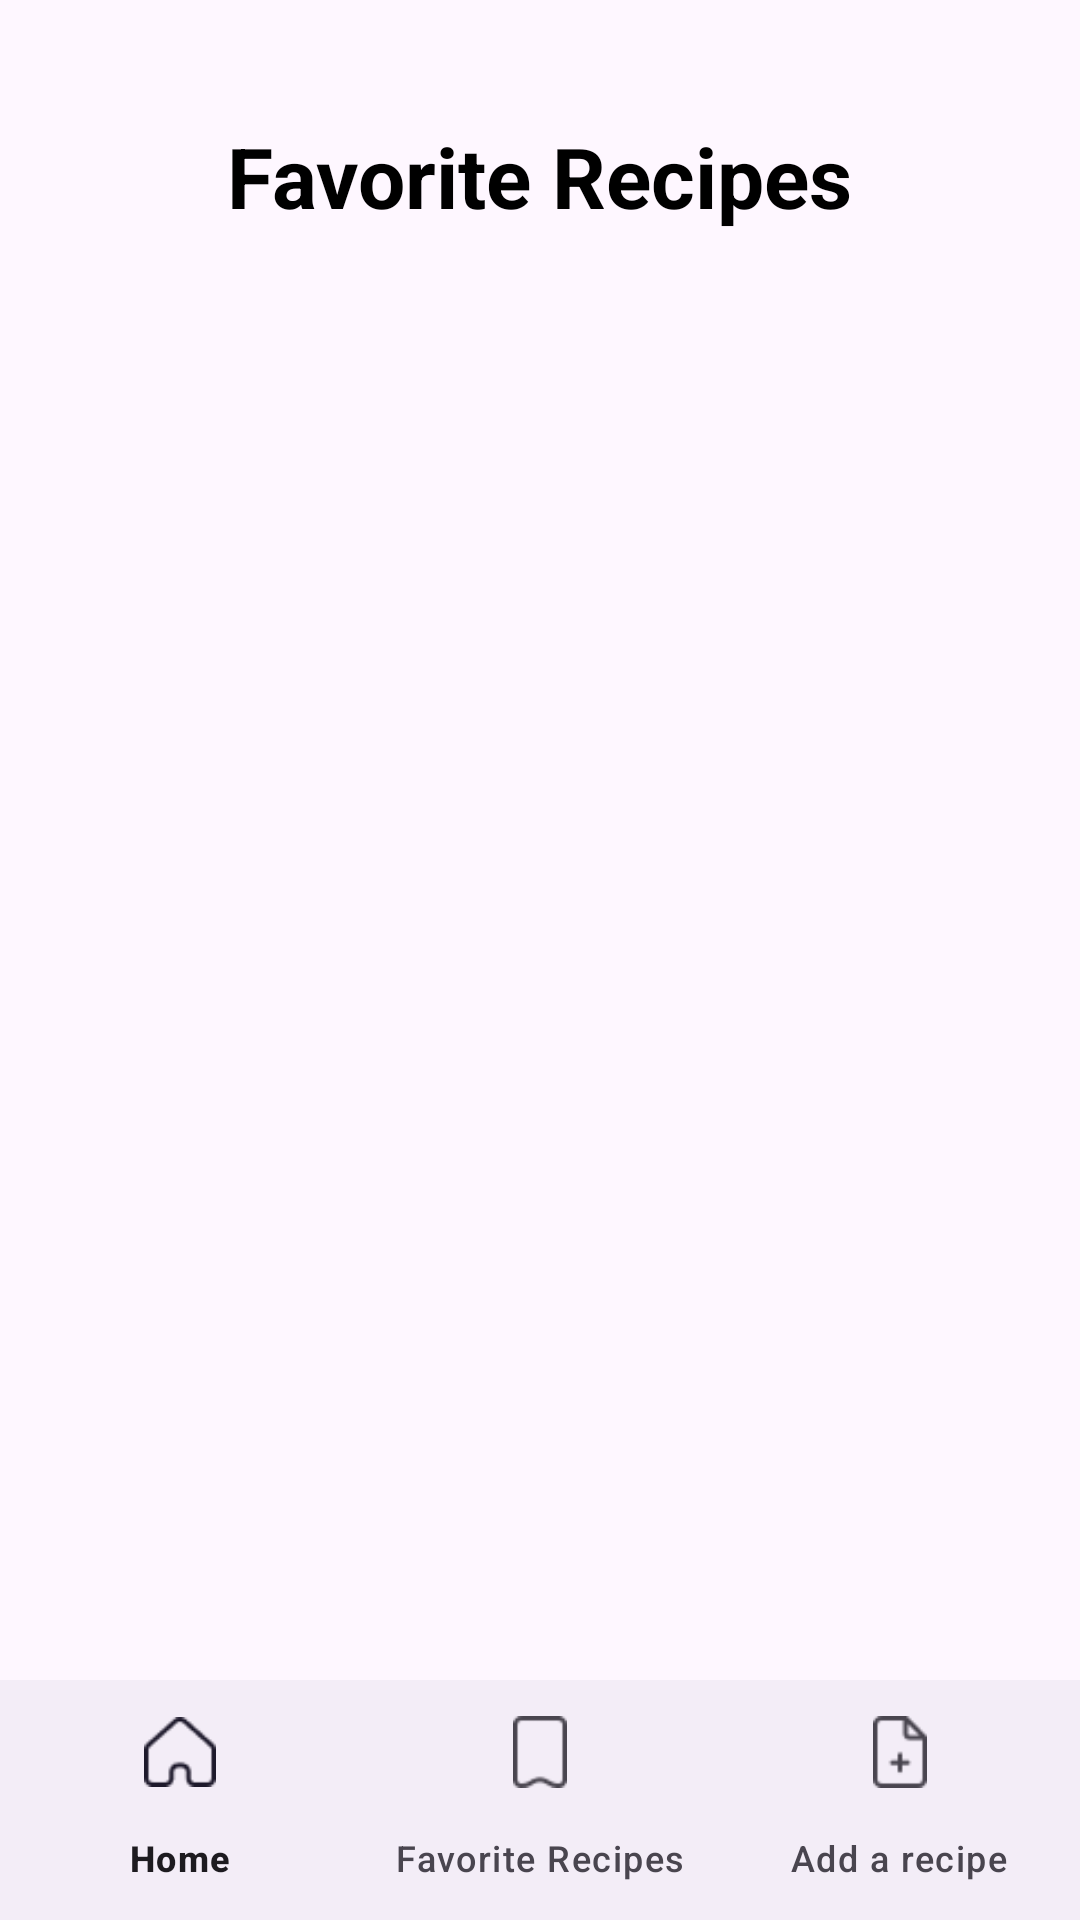

Write the Android layout XML for this screen, with the resource values it uses.
<!-- AndroidManifest.xml: application theme Theme.DigitalRecipeBook -->
<!-- res/layout/activity_favorite_recipes.xml -->
<?xml version="1.0" encoding="utf-8"?>
<androidx.constraintlayout.widget.ConstraintLayout xmlns:android="http://schemas.android.com/apk/res/android"
    xmlns:app="http://schemas.android.com/apk/res-auto"
    android:layout_width="match_parent"
    android:layout_height="match_parent">

    <TextView
        android:id="@+id/titleText"
        android:layout_width="wrap_content"
        android:layout_height="wrap_content"
        android:text="Favorite Recipes"
        android:textSize="28sp"
        android:textStyle="bold"
        android:textColor="@color/black"
        android:layout_marginTop="40dp"
        android:layout_marginBottom="16dp"
        app:layout_constraintTop_toTopOf="parent"
        app:layout_constraintStart_toStartOf="parent"
        app:layout_constraintEnd_toEndOf="parent"/>

    <androidx.recyclerview.widget.RecyclerView
        android:id="@+id/recipesRecyclerView"
        android:layout_width="match_parent"
        android:layout_height="0dp"
        android:padding="16dp"
        app:layout_constraintTop_toBottomOf="@id/titleText"
        app:layout_constraintBottom_toTopOf="@id/bottomNavigationView"
        app:layout_constraintStart_toStartOf="parent"
        app:layout_constraintEnd_toEndOf="parent"/>

    <com.google.android.material.bottomnavigation.BottomNavigationView
        android:id="@+id/bottomNavigationView"
        android:layout_width="match_parent"
        android:layout_height="wrap_content"
        app:layout_constraintBottom_toBottomOf="parent"
        app:layout_constraintEnd_toEndOf="parent"
        app:layout_constraintStart_toStartOf="parent"
        app:menu="@menu/navbar_menu"/>

</androidx.constraintlayout.widget.ConstraintLayout>
<!-- resources referenced by this layout -->
<resources>
  <color name="black">#FF000000</color>
  <style name="Theme.DigitalRecipeBook" parent="Base.Theme.DigitalRecipeBook" />
  <style name="Base.Theme.DigitalRecipeBook" parent="Theme.Material3.DayNight.NoActionBar">
          
          
      </style>
</resources>
